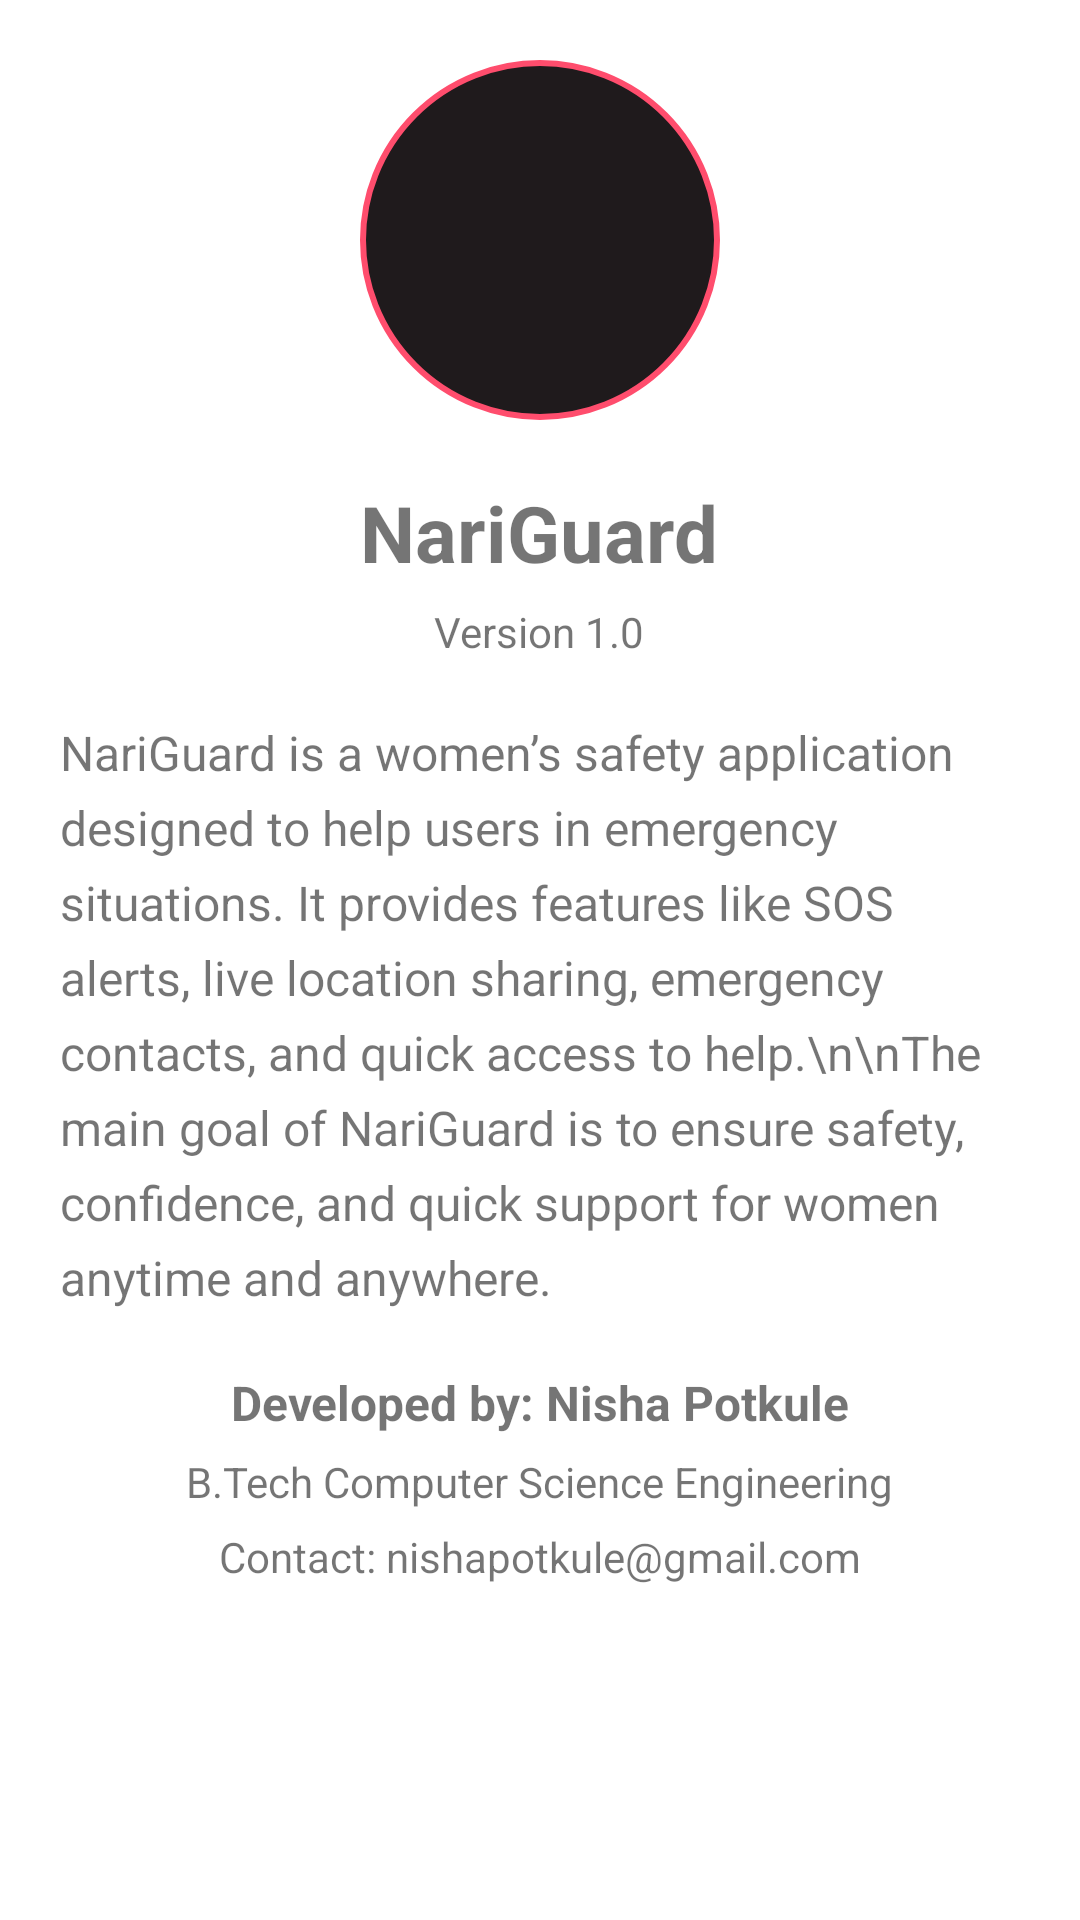

This screen was rendered from an Android layout file. Write that file and the resources it references.
<!-- AndroidManifest.xml: application theme Theme.NariGuard -->
<!-- res/layout/activity_about.xml -->
<?xml version="1.0" encoding="utf-8"?>
<ScrollView xmlns:android="http://schemas.android.com/apk/res/android"
    android:layout_width="match_parent"
    android:layout_height="match_parent"
    android:padding="20dp">

    <LinearLayout
        android:layout_width="match_parent"
        android:layout_height="wrap_content"
        android:orientation="vertical"
        android:gravity="center_horizontal">


        <ImageView
            android:id="@+id/appLogo"
            android:layout_width="120dp"
            android:layout_height="120dp"
            android:src="@drawable/applogo"
            android:scaleType="centerCrop"
            android:background="@drawable/bg_logo_circle"
            android:padding="8dp"
            android:layout_marginBottom="20dp"/>


        <TextView
            android:id="@+id/appName"
            android:layout_width="wrap_content"
            android:layout_height="wrap_content"
            android:text="NariGuard"
            android:textSize="26sp"
            android:textStyle="bold"
            android:layout_marginBottom="6dp"/>

        
        <TextView
            android:id="@+id/appVersion"
            android:layout_width="wrap_content"
            android:layout_height="wrap_content"
            android:text="Version 1.0"
            android:textSize="14sp"
            android:layout_marginBottom="20dp"/>

        
        <TextView
            android:id="@+id/aboutText"
            android:layout_width="match_parent"
            android:layout_height="wrap_content"
            android:text="NariGuard is a women’s safety application designed to help users in emergency situations. It provides features like SOS alerts, live location sharing, emergency contacts, and quick access to help.\n\nThe main goal of NariGuard is to ensure safety, confidence, and quick support for women anytime and anywhere."
            android:textSize="16sp"
            android:lineSpacingExtra="6dp"
            android:layout_marginBottom="20dp"/>

        
        <TextView
            android:id="@+id/developerText"
            android:layout_width="wrap_content"
            android:layout_height="wrap_content"
            android:text="Developed by: Nisha Potkule"
            android:textSize="16sp"
            android:textStyle="bold"
            android:layout_marginBottom="6dp"/>

        <TextView
            android:id="@+id/collegeText"
            android:layout_width="wrap_content"
            android:layout_height="wrap_content"
            android:text="B.Tech Computer Science Engineering"
            android:textSize="14sp"
            android:layout_marginBottom="6dp"/>

        <TextView
            android:id="@+id/contactText"
            android:layout_width="wrap_content"
            android:layout_height="wrap_content"
            android:text="Contact: nishapotkule@gmail.com"
            android:textSize="14sp"/>

    </LinearLayout>
</ScrollView>
<!-- resources referenced by this layout -->
<resources>
  <!-- drawable bg_logo_circle (drawable) -->
  <shape xmlns:android="http://schemas.android.com/apk/res/android">
      <solid android:color="#1F1A1C"/>
      <corners android:radius="80dp"/>
      <stroke
          android:width="2dp"
          android:color="#FF4D6D"/>
  </shape>
  <style name="Theme.NariGuard" parent="Theme.MaterialComponents.DayNight.NoActionBar">
  
  
          <item name="colorPrimary">@color/colorPrimary</item>
          <item name="colorPrimaryVariant">@color/colorPrimaryDark</item>
          <item name="colorOnPrimary">@color/white</item>
          <item name="colorSecondary">@color/colorAccent</item>
          <item name="colorOnSecondary">@color/black</item>
  
  
          <item name="android:windowFullscreen">true</item>
          <item name="android:windowTranslucentStatus">true</item>
  
  
          <item name="android:windowDrawsSystemBarBackgrounds">true</item>
  
      </style>
  <color name="colorPrimary">#C52BEA</color>
  <color name="colorPrimaryDark">#A11AC8</color>
  <color name="white">#FFFFFF</color>
  <color name="colorAccent">#C52BEA</color>
  <color name="black">#000000</color>
</resources>
